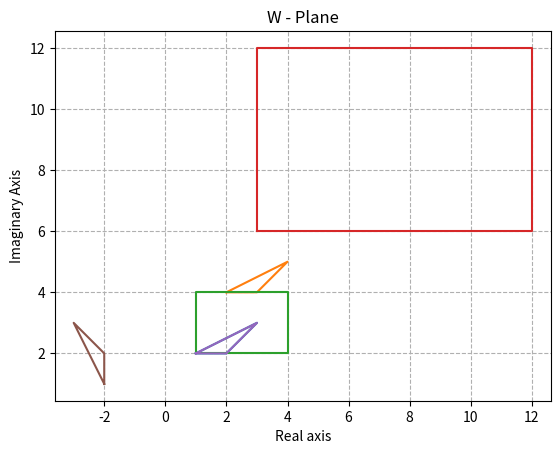

The script that saved this image:
import matplotlib.pyplot as plt
import numpy as np


triangle = np.array([1+2j, 2+2j, 3+3j])
rectangle = np.array([1+2j, 4+2j, 4+4j, 1+4j])

def plot_figure(vertices):
    plt.plot(np.append(vertices.real,vertices.real[0]),
             np.append(vertices.imag,vertices.imag[0]))
    plt.axis('equal')
    plt.xlabel('Real axis')
    plt.ylabel('Imaginary Axis')
    plt.grid(visible=True,linestyle='--')
    

def translate(points,translation):
    return points + translation

def magnify(points,magnification):
    return points * magnification

def rotate(points,angle):
    return points * np.exp(1j*angle)


tr_triangle = translate(triangle,1+2j)
magnify_rect = magnify(rectangle,3)
trmr_triangle = rotate(triangle,np.pi/2)

print("1. Translation of Triangle in Complex Plane")
print(f'Vertices of Triangle are - {triangle}')
plt.title('Z - Plane')
plot_figure(triangle)
plt.xlim(0,6)
plt.ylim(0,6)
plt.show()
plot_figure(tr_triangle)
print("Translation factor - 1+2j")
print(f'Verteces of Translated Triangle are - {tr_triangle}')
plt.title('W - Plane')
plt.xlim(0,6)
plt.ylim(0,6)
plt.show()

print("2. Magnification of Rectangle in Complex Plane")
print(f'Vertices of Rectangle are - {rectangle}')
plt.title('Z - Plane')
plot_figure(rectangle)
plt.xlim(0,15)
plt.ylim(0,15)
plt.show()
print("Magnification factor - 3")
print(f'Vertices of Magnified rectangle are - {magnify_rect}')
plt.title('W - Plane')
plot_figure(magnify_rect)
plt.xlim(0,15)
plt.ylim(0,15)
plt.show()

print("3. Rotation of Triangle in Complex Plane")
print(f'Vertices of Triangle are - {triangle}')
plt.title('Z - Plane')
plot_figure(triangle)
plt.show()
print("Rotation factor - π/2")
print(f'Vertices of Rotated Triangle are - {trmr_triangle}')
plt.title('W - Plane')
plot_figure(trmr_triangle)
plt.show()


